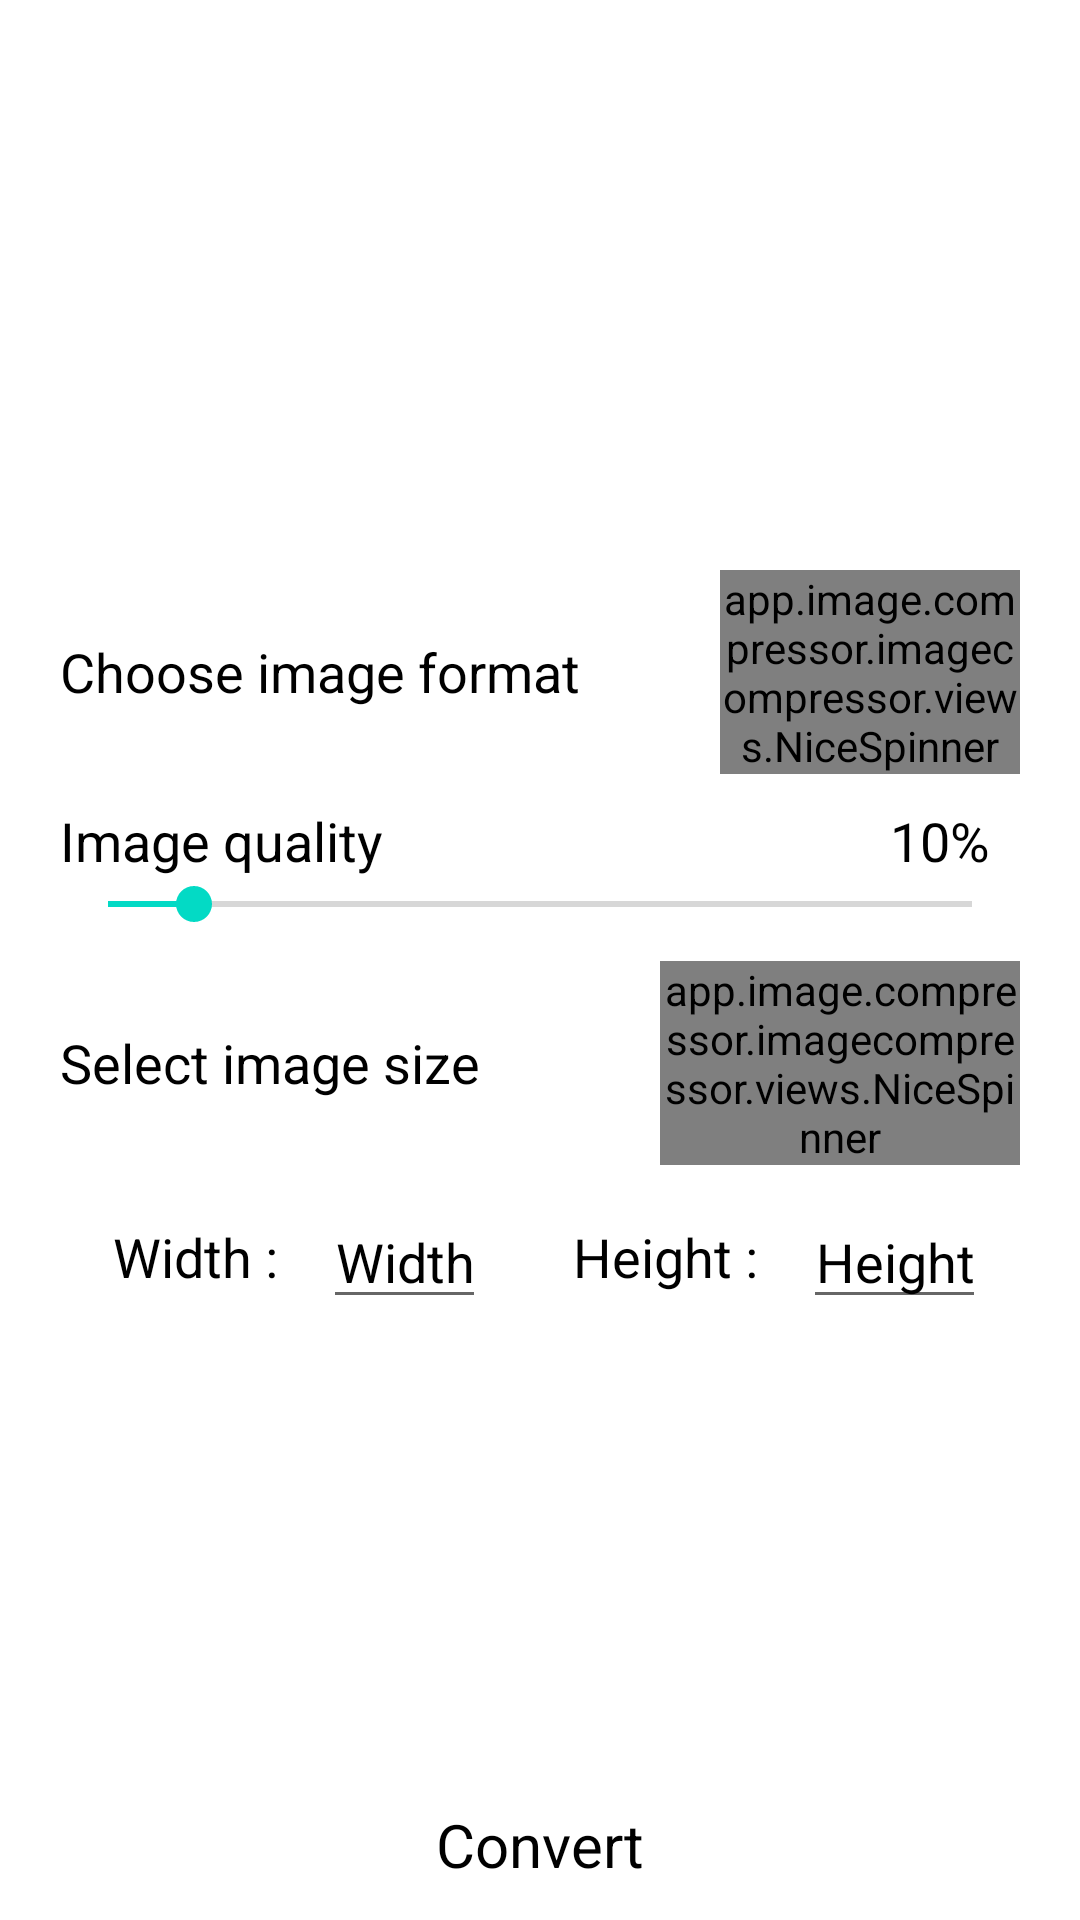

Android layout source for this screen:
<!-- AndroidManifest.xml: application theme Theme.Imagecompresor -->
<!-- res/layout/activity_advancecompressor.xml -->
<?xml version="1.0" encoding="utf-8"?>
<RelativeLayout xmlns:android="http://schemas.android.com/apk/res/android"
    xmlns:tools="http://schemas.android.com/tools"
    android:layout_width="match_parent"
    android:layout_height="match_parent"
    android:background="@color/white"
    tools:context=".activity.AdvanceCompressorActivity"
    tools:ignore="ResourceName">

    <androidx.core.widget.NestedScrollView
        android:layout_width="match_parent"
        android:layout_height="match_parent">

        <RelativeLayout
            android:layout_width="match_parent"
            android:layout_height="match_parent">

            <ImageView
                android:id="@+id/img"
                android:layout_width="150dp"
                android:layout_height="150dp"
                android:layout_centerHorizontal="true"
                android:layout_marginTop="30dp"
                android:src="@drawable/image_album_back" />

            <RelativeLayout
                android:id="@+id/_img_format"
                android:layout_width="match_parent"
                android:layout_height="wrap_content"
                android:layout_below="@id/img"
                android:layout_marginLeft="20dp"
                android:layout_marginTop="10dp"
                android:layout_marginRight="20dp">

                <TextView
                    android:id="@+id/format"
                    android:layout_width="wrap_content"
                    android:layout_height="wrap_content"
                    android:layout_centerVertical="true"
                    android:text="Choose image format"
                    android:textColor="@color/black"
                    android:textSize="18sp" />

                <app.image.compressor.imagecompressor.views.NiceSpinner
                    android:id="@+id/format_spin"
                    android:layout_width="100dp"
                    android:layout_height="wrap_content"
                    android:layout_alignParentEnd="true" />

            </RelativeLayout>

            <RelativeLayout
                android:id="@+id/quality_seek"
                android:layout_width="match_parent"
                android:layout_height="wrap_content"
                android:layout_below="@id/_img_format"
                android:layout_marginLeft="20dp"
                android:layout_marginTop="10dp"
                android:layout_marginRight="20dp">

                <RelativeLayout
                    android:id="@+id/rl_quality"
                    android:layout_width="match_parent"
                    android:layout_height="wrap_content">

                    <TextView
                        android:id="@+id/quality_text"
                        android:layout_width="wrap_content"
                        android:layout_height="wrap_content"
                        android:text="Image quality"
                        android:textColor="@color/black"
                        android:textSize="18sp" />

                    <TextView
                        android:id="@+id/quality_txt_pre"
                        android:layout_width="wrap_content"
                        android:layout_height="wrap_content"
                        android:layout_alignParentEnd="true"
                        android:layout_marginRight="10dp"
                        android:text="10%"
                        android:textColor="@color/black"
                        android:textSize="18sp" />

                </RelativeLayout>

                <SeekBar
                    android:id="@+id/img_quality_seek"
                    android:layout_width="match_parent"
                    android:layout_height="wrap_content"
                    android:layout_below="@+id/rl_quality"
                    android:progress="10" />

            </RelativeLayout>



            <RelativeLayout
                android:id="@+id/size_spin"
                android:layout_width="match_parent"
                android:layout_height="wrap_content"
                android:layout_below="@+id/quality_seek"
                android:layout_marginLeft="20dp"
                android:layout_marginTop="10dp"
                android:layout_marginRight="20dp">

                <TextView
                    android:id="@+id/select_size"
                    android:layout_width="wrap_content"
                    android:layout_height="wrap_content"
                    android:layout_centerVertical="true"
                    android:text="Select image size"
                    android:textColor="@color/black"
                    android:textSize="18sp" />

                <app.image.compressor.imagecompressor.views.NiceSpinner
                    android:id="@+id/select_size_spin"
                    android:layout_width="120dp"
                    android:layout_height="wrap_content"
                    android:layout_alignParentEnd="true" />

            </RelativeLayout>

            <LinearLayout
                android:layout_width="match_parent"
                android:layout_height="wrap_content"
                android:layout_below="@+id/size_spin"
                android:layout_marginLeft="20dp"
                android:layout_marginTop="10dp"
                android:layout_marginRight="20dp">

                <RelativeLayout
                    android:layout_width="match_parent"
                    android:layout_height="wrap_content"
                    android:layout_weight="1"
                    android:gravity="center">

                    <TextView
                        android:id="@+id/tv_width"
                        android:layout_width="wrap_content"
                        android:layout_height="wrap_content"
                        android:layout_centerVertical="true"
                        android:text="Width :"
                        android:textColor="@color/black"
                        android:textSize="18sp" />

                    <EditText
                        android:id="@+id/resize_width"
                        android:layout_width="wrap_content"
                        android:layout_height="wrap_content"
                        android:layout_marginLeft="15dp"
                        android:layout_toRightOf="@id/tv_width"
                        android:hint="Width"
                        android:inputType="number"
                        android:gravity="center"
                        android:textColor="@color/black"
                        android:textColorHint="@color/black"
                        android:textSize="18sp" />

                </RelativeLayout>

                <RelativeLayout
                    android:layout_width="match_parent"
                    android:layout_height="wrap_content"
                    android:layout_weight="1"
                    android:gravity="center">

                    <TextView
                        android:id="@+id/tv_height"
                        android:layout_width="wrap_content"
                        android:layout_height="wrap_content"
                        android:layout_centerVertical="true"
                        android:text="Height :"
                        android:textColor="@color/black"
                        android:textColorHint="@color/black"
                        android:textSize="18sp" />

                    <EditText
                        android:id="@+id/resize_height"
                        android:layout_width="wrap_content"
                        android:layout_height="wrap_content"
                        android:layout_marginLeft="15dp"
                        android:layout_toRightOf="@id/tv_height"
                        android:hint="Height"
                        android:inputType="number"
                        android:gravity="center"
                        android:textColor="@color/black"
                        android:textColorHint="@color/black"
                        android:textSize="18sp" />

                </RelativeLayout>

            </LinearLayout>

        </RelativeLayout>

    </androidx.core.widget.NestedScrollView>

    <TextView
        android:id="@+id/convert"
        android:layout_width="match_parent"
        android:layout_height="50dp"
        android:layout_alignParentBottom="true"
        android:gravity="center"
        android:text="Convert"
        android:textColor="@color/black"
        android:textSize="20sp" />

</RelativeLayout>
<!-- resources referenced by this layout -->
<resources>
  <color name="black">#FF000000</color>
  <color name="white">#FFFFFFFF</color>
  <style name="Theme.Imagecompresor" parent="Theme.MaterialComponents.DayNight.NoActionBar">
          
          <item name="colorPrimary">@color/purple_500</item>
          <item name="colorPrimaryVariant">@color/purple_700</item>
          <item name="colorOnPrimary">@color/white</item>
          
          <item name="colorSecondary">@color/teal_200</item>
          <item name="colorSecondaryVariant">@color/teal_700</item>
          <item name="colorOnSecondary">@color/black</item>
          
          <item name="android:statusBarColor" tools:targetApi="l">?attr/colorPrimaryVariant</item>
          
      </style>
  <color name="purple_500">#FF6200EE</color>
  <color name="purple_700">#FF3700B3</color>
  <color name="teal_200">#FF03DAC5</color>
  <color name="teal_700">#FF018786</color>
</resources>
